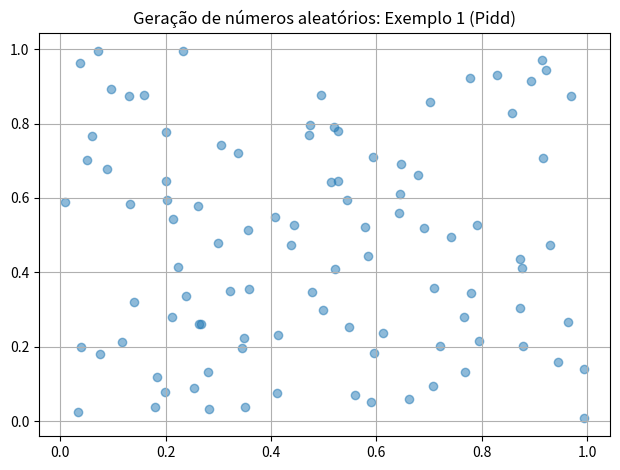
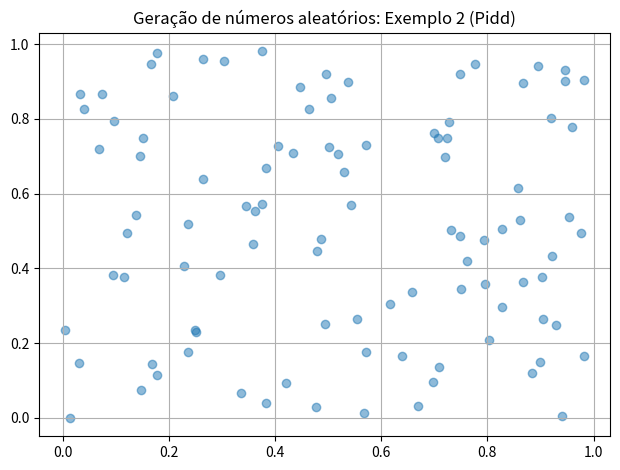
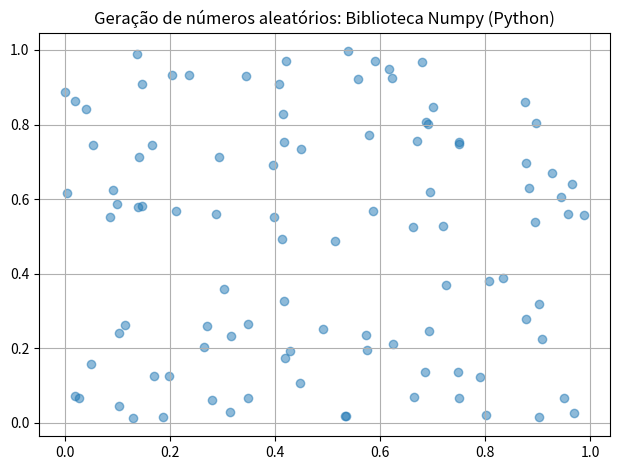

Python code for these plots, in order:
import numpy as np
import matplotlib.pyplot as plt

N = 100
# N = 10000

#######################################################
# Geração de números aleatórios: Exemplo 1 (Pidd)
#######################################################
x0 = [1578, 5135]
y = []
x = []
for i in range(len(x0)):
    y.append(x0[i])

for i in range(2, N):
    y.append(((19031*y[i-1] + 9298*y[i-2]) % 65536))
    x.append(y[i])
    
# print("y: ", y)
# print("x: ", x)

y = y[:-2]
myInt = 65536
yu = [i / myInt for i in y]
xu = [i / myInt for i in x]

fig, ax = plt.subplots()
ax.set_title('Geração de números aleatórios: Exemplo 1 (Pidd)')
ax.grid(True)
fig.tight_layout()
plt.scatter(xu, yu, alpha=0.5)
plt.show()

#######################################################
# Geração de números aleatórios: Exemplo 2 (Pidd)
#######################################################
x0 = [1578]
y = []
x = []
for i in range(len(x0)):
    y.append(x0[i])

for i in range(1, N):
    y.append((16807*y[i-1]) % (pow(2,31)-1))
    x.append(y[i])
    
y = y[:-1]

# print("y: ", y)
# print("x: ", x)

myInt = pow(2,31)-1
yu = [i / myInt for i in y]
xu = [i / myInt for i in x]

fig, ax = plt.subplots()
ax.set_title('Geração de números aleatórios: Exemplo 2 (Pidd)')
ax.grid(True)
fig.tight_layout()
plt.scatter(xu, yu, alpha=0.5)
plt.show()


##########################################################
# Geração de números aleatórios: Biblioteca Numpy (Python)
##########################################################

# Fixando o estado random para reprodutibilidade
np.random.seed(1)

x = np.random.rand(N)
y = np.random.rand(N)

# print("y: ", y)
# print("x: ", x)

fig, ax = plt.subplots()
ax.set_title('Geração de números aleatórios: Biblioteca Numpy (Python)')
ax.grid(True)
fig.tight_layout()
plt.scatter(x, y, alpha=0.5)
plt.show()